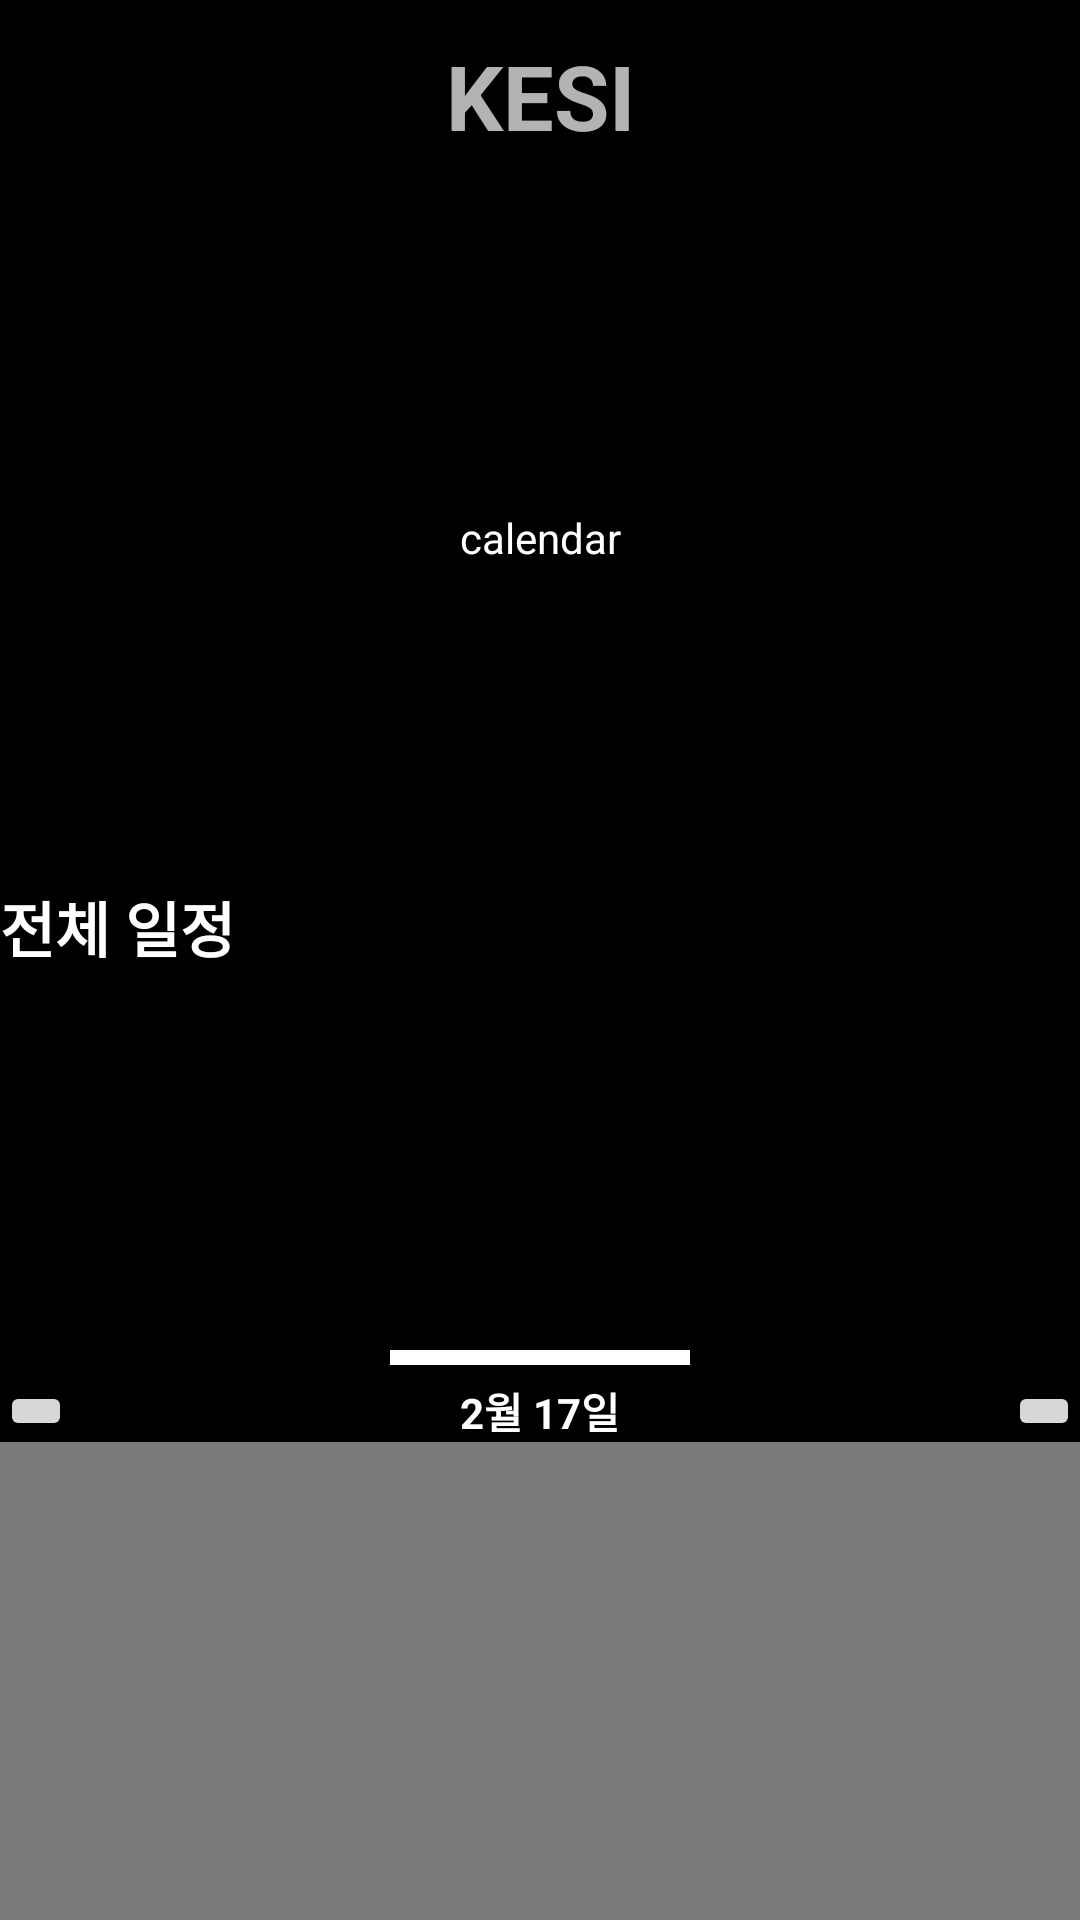

Here is an Android app screen rendered from its layout file. Give the layout XML and the strings, colors and styles it references.
<!-- AndroidManifest.xml: application theme Theme.KESI -->
<!-- res/layout/activity_chat.xml -->
<?xml version="1.0" encoding="utf-8"?>
<FrameLayout
    android:id="@+id/layout"
    xmlns:android="http://schemas.android.com/apk/res/android"
    xmlns:tools="http://schemas.android.com/tools"
    xmlns:app="http://schemas.android.com/apk/res-auto"
    android:layout_width="match_parent"
    android:layout_height="match_parent"
    tools:context=".activity.ChatActivity">
    <androidx.coordinatorlayout.widget.CoordinatorLayout
        android:layout_width="match_parent"
        android:layout_height="match_parent"
        android:background="@color/mainColor">
        <LinearLayout
            android:layout_width="match_parent"
            android:layout_height="match_parent"
            android:orientation="vertical">
            <androidx.appcompat.widget.Toolbar
                android:id="@+id/toolbar"
                android:layout_width="match_parent"
                android:layout_height="wrap_content"
                android:background="@color/mainColor"
                android:theme="@style/ThemeOverlay.AppCompat.Dark.ActionBar" app:layout_constraintEnd_toEndOf="parent"
                app:layout_constraintTop_toTopOf="parent" app:layout_constraintStart_toStartOf="parent">
                <TextView
                    android:id="@+id/tvTitle"
                    android:layout_width="wrap_content"
                    android:layout_height="wrap_content"
                    android:text="KESI"
                    android:textSize="30sp"
                    android:textStyle="bold"
                    android:layout_gravity="center_horizontal"/>
            </androidx.appcompat.widget.Toolbar>
            <androidx.constraintlayout.widget.ConstraintLayout
                android:id="@+id/calendar_layout"
                android:layout_width="match_parent"
                android:layout_height="0dp"
                android:layout_weight="4">
                <TextView
                    android:layout_width="wrap_content"
                    android:layout_height="wrap_content"
                    android:text="calendar"
                    android:textColor="@color/white"
                    app:layout_constraintTop_toTopOf="parent"
                    app:layout_constraintBottom_toBottomOf="parent"
                    app:layout_constraintLeft_toLeftOf="parent"
                    app:layout_constraintRight_toRightOf="parent"/>
            </androidx.constraintlayout.widget.ConstraintLayout>
            <LinearLayout
                android:layout_width="match_parent"
                android:layout_height="0dp"
                android:id="@+id/all_schedule_layout"
                android:orientation="vertical"
                android:layout_weight="6">
                <TextView
                    android:layout_width="wrap_content"
                    android:layout_height="wrap_content"
                    android:text="전체 일정"
                    android:textColor="@color/subColor"
                    android:textSize="20dp"
                    android:textStyle="bold"/>
                <androidx.recyclerview.widget.RecyclerView
                    android:id="@+id/rvSchedule"
                    android:layout_width="match_parent"
                    android:layout_height="match_parent"/>
            </LinearLayout>
        </LinearLayout>

        <androidx.constraintlayout.widget.ConstraintLayout
            android:id="@+id/bottom_sheet"
            android:layout_width="match_parent"
            android:layout_height="match_parent"
            android:orientation="vertical"
            android:background="@drawable/bottom_sheet_background"
            app:behavior_fitToContents="false"
            app:behavior_halfExpandedRatio="0.6"
            app:behavior_peekHeight="200dp"
            app:behavior_expandedOffset="50dp"
            app:layout_behavior="com.google.android.material.bottomsheet.BottomSheetBehavior">
            <View android:layout_width="100dp" android:layout_height="5dp"
                android:layout_gravity="center"
                android:layout_margin="10dp"
                android:background="@color/white"
                app:layout_constraintTop_toTopOf="@+id/bottom_sheet"
                app:layout_constraintLeft_toLeftOf="@+id/bottom_sheet"
                app:layout_constraintRight_toRightOf="@+id/bottom_sheet"/>
            <androidx.constraintlayout.widget.ConstraintLayout
                android:id="@+id/topBar"
                android:layout_width="match_parent"
                android:layout_height="wrap_content"
                android:layout_marginTop="20dp"
                app:layout_constraintTop_toTopOf="parent"
                app:layout_constraintLeft_toLeftOf="parent"
                app:layout_constraintRight_toRightOf="parent">
                <ImageButton
                    android:layout_width="wrap_content"
                    android:layout_height="wrap_content"
                    android:src="@drawable/ic_add"
                    android:id="@+id/ibPre"
                    app:layout_constraintTop_toTopOf="parent"
                    app:layout_constraintBottom_toBottomOf="parent"
                    app:layout_constraintLeft_toLeftOf="parent"/>
                <TextView
                    android:layout_width="wrap_content"
                    android:layout_height="wrap_content"
                    android:id="@+id/tvDate"
                    android:text="2월 17일"
                    android:textStyle="bold"
                    android:textColor="@color/subColor"
                    app:layout_constraintTop_toTopOf="parent"
                    app:layout_constraintBottom_toBottomOf="parent"
                    app:layout_constraintLeft_toRightOf="@+id/ibPre"
                    app:layout_constraintRight_toLeftOf="@+id/ibNext"/>
                <ImageButton
                    android:layout_width="wrap_content"
                    android:layout_height="wrap_content"
                    android:src="@drawable/ic_add"
                    android:id="@+id/ibNext"
                    app:layout_constraintTop_toTopOf="parent"
                    app:layout_constraintBottom_toBottomOf="parent"
                    app:layout_constraintRight_toRightOf="parent"/>
            </androidx.constraintlayout.widget.ConstraintLayout>
            <androidx.recyclerview.widget.RecyclerView
                android:id="@+id/rvChat"
                android:layout_width="match_parent"
                android:layout_height="0dp"
                android:background="@color/gray"
                tools:listitem="@layout/receive_person"
                app:layout_constraintTop_toBottomOf="@+id/topBar"
                app:layout_constraintBottom_toBottomOf="@+id/bottom_sheet"
                />

            <androidx.constraintlayout.widget.Guideline
                android:id="@+id/bottomGuide"
                android:layout_width="0dp"
                android:layout_height="0dp"
                android:orientation="horizontal"
                app:layout_constraintGuide_percent="0.9"
                />

        </androidx.constraintlayout.widget.ConstraintLayout>

    </androidx.coordinatorlayout.widget.CoordinatorLayout>
    <LinearLayout
        android:id="@+id/bottomBar"
        android:layout_width="match_parent"
        android:layout_height="wrap_content"
        android:layout_gravity="bottom"
        android:background="@color/mainColor"
        android:visibility="invisible">
        <Button
            android:layout_width="50dp"
            android:layout_height="50dp"
            android:id="@+id/btnPlus"
            android:background="@drawable/ic_add"/>
        <EditText
            android:id="@+id/etMessage"
            android:background="@color/gray"
            android:layout_width="0dp"
            android:layout_height="wrap_content"
            android:layout_weight="1"/>
        <Button
            android:id="@+id/btnSend"
            android:layout_width="wrap_content"
            android:layout_height="wrap_content"
            android:text="캘린더"/>
    </LinearLayout>
</FrameLayout>
<!-- res/layout/receive_person.xml (included above) -->
<?xml version="1.0" encoding="utf-8"?>
<LinearLayout
        xmlns:android="http://schemas.android.com/apk/res/android"
        xmlns:app="http://schemas.android.com/apk/res-auto" android:layout_width="match_parent"
        android:layout_height="wrap_content"
        android:gravity="center_vertical">
    <ImageView
            android:id="@+id/ivProfilePicture"
            android:layout_width="30dp"
            android:layout_height="30dp"
            android:src="@drawable/ic_user"
            app:tint="@color/white"/>
    <TextView
            android:id="@+id/tvNickname"
            android:layout_width="wrap_content"
            android:layout_height="wrap_content"
            android:text="nickname"
            android:textColor="@color/white"/>
</LinearLayout>
<!-- resources referenced by this layout -->
<resources>
  <color name="gray">#7A7A7A</color>
  <color name="mainColor">#000000</color>
  <color name="subColor">#FFFFFF</color>
  <color name="white">#FFFFFFFF</color>
  <!-- drawable bottom_sheet_background (drawable) -->
  <?xml version="1.0" encoding="utf-8"?>
  <shape xmlns:android="http://schemas.android.com/apk/res/android">
      <corners android:topLeftRadius="30dp" android:topRightRadius="30dp"/>
      <solid android:color="@color/black"/>
  </shape>
  <!-- drawable ic_user: png bitmap (drawable, 2532 bytes) -->
  <style name="Theme.KESI" parent="Base.Theme.KESI" />
  <color name="black">#FF000000</color>
  <style name="Base.Theme.KESI" parent="Theme.Material3.DayNight.NoActionBar">
          
          <item name="colorPrimary">@color/mainColor</item>
      </style>
</resources>
